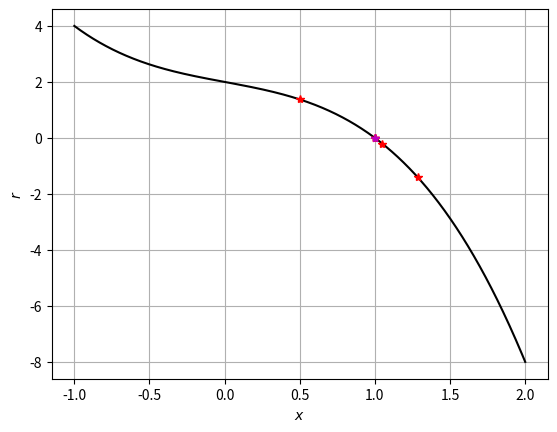

Write Python code to recreate this figure.
################################################################################
# Intro to CSE
#
# bisection and Newton method implemented to find the root of a 
# scalar equation: r(x) = 0

import numpy as np
import matplotlib.pyplot as plt

def calcr(x):   
    return calcr_all(x, calc_r=True)
  
def calcdrdx(x):   
    return calcr_all(x, calc_drdx=True)

def calcr_all(x, calc_r=False, calc_drdx=False):
    """
    Calculate r and dr/dx

    Args:

    x: NumPy 1D array

    calc_r: boolean.
            If True, then calculate r(x)

    calc_drdx: boolean.
            If True, then calculate dr/dx(x)

    Returns:
        if calc_r and calc_drdx: return tuple (r, r_x)
        else return just r or just r_x
    """
    
    # Calculate r if requested
    if calc_r:
        # Simple r(x) example
        r = 2 - x - x**3
        
        # Uncomment the following for more complex demo
        # r = -3*x**3 + 7*x**2 - 4.

    # Calculate dr/dx if requested
    if calc_drdx:
        # drdx for simple r(x)
        r_x = -1 - 3*x**2
        
        # Uncomment the following for more complex demo
        # r_x = -9*x**2 + 14*x

    if calc_r and calc_drdx:
        return (r, r_x)
    elif calc_r:
        return r
    elif calc_drdx:
        return r_x
    else:
        raise ValueError("calc_r and calc_drdx both False")


def findroot_bisection(calc_r, a, b, n, ax=None):
    """
        Runs the bisection method for finding an approximation to a root
        of r(x) = 0

        Args:
            calc_r (scalar function reference): function which returns r(x) 
            when called as calc_r(x)
            
            a, b (float): numbers such that r(a)*r(b) < 0            
    		(i.e., r(a) and r(b) have opposite signs)
            
            n (int): number of iterations to take
            
            ax (matplotlib pyplot Axes object reference): if provided,
            the plot the locations in the x, r(x) plane for the current 
            bisection interval values of a, m, and b.
                
        Returns:
            x: approximation to a root of r, i.e., such that r(x) = 0
        """

    ra = calc_r(a)
    rb = calc_r(b)
    assert ra*rb < 0.0, "The bisection method needs an interval where the function changes sign"

    m = 0.5*(a+b)
    print(f"Iteration {0:2d}: x = {m: .10f}")
    for i in range(n):
            
        rm = calc_r(m)
        if (ax is not None):
            ax.plot(a,ra, marker='o', fillstyle='none', color='green', markersize=10)
            ax.plot(m,rm,'r*')
            ax.plot(b,rb, marker='o', fillstyle='none', color='blue', markersize=10)
            plt.pause(1.0)

        rma = rm*ra
        if rma > 0:    # ra and rm have the same sign, so a is replaced by m
            a  = m
            ra = rm
        elif rma < 0:  # rb and rm have the same sign, so b is replaced by m
            b  = m
            rb = rm
        else:          # only possible when r(m) == 0
            return m

        m = 0.5*(a+b)
        print(f"Iteration {i+1:2d}: x = {m: .10f}")
    
    if (ax is not None): # Plot location of final iterate
        ax.plot(a,ra, marker='o', fillstyle='none', color='green', markersize=10)
        ax.plot(m,calc_r(m),'m*')
        ax.plot(b,rb, marker='o', fillstyle='none', color='blue', markersize=10)

    
    return m


def findroot_Newton(calc_r, calc_drdx, x0, n, eps=None, ax=None):
    """
        Runs the Newton-Raphson method for finding an approximation to a root of r

        Args:
            calc_r (scalar function reference): function which returns r(x) 
                when called as calc_r(x)
                
            calc_drdx (scalar function reference): function which returns dr/dx(x) 
                when called as calc_drdx(x)

            x0 (float): initial guess of x

            n (int): number of iterations to take
            
            eps (float): if provided, use finite difference with a step size of 
            eps to calculate drdx (instead of calc_drdx) with finite difference method
            
            ax (matplotlib pyplot Axes object reference): if provided,
            the plot the locations in the xk, r(xk) plane for each
            Newton iterate
                
        Returns:
            x: approximation to a root of f, i.e., such that r(x) = 0

        """
    
    def fd_drdx(xk):  # Approximate the derivative with finite difference (fd) method.
        return (calc_r(xk+eps)-calc_r(xk-eps))/(2*eps)
    
    if (eps is not None):
        calc_drdx = fd_drdx

    xk = x0
    print(f"Iteration {0:2d}: x = {xk: .10f}")
    for i in range(n):
        rk = calc_r(xk)

        if (ax is not None): # Plot location of current iterate
            ax.plot(xk, rk, 'r*')
            plt.pause(1.0)

        drdxk = calc_drdx(xk)            
        xk = xk - rk/drdxk
        
        print(f"Iteration {i+1:2d}: x = {xk: .10f}")

    if (ax is not None): # Plot location of final iterate
        ax.plot(xk, calc_r(xk), 'm*')

    return xk


################################################################################
## Main body
################################################################################

if __name__ == "__main__":
    x = np.linspace(-1.,2.,1001)
    fig, ax = plt.subplots()
    ax.plot(x,calcr(x),'k-')
    ax.grid(True)
    ax.set_xlabel('$x$')
    ax.set_ylabel('$r$')
    
    # print("Running bisection")
    # findroot_bisection(calcr, -1.0, 2.0, 10, ax=ax)

    print()
    print("Running Newton")
    findroot_Newton(calcr, calcdrdx, 0.5, 6, ax=ax)    


